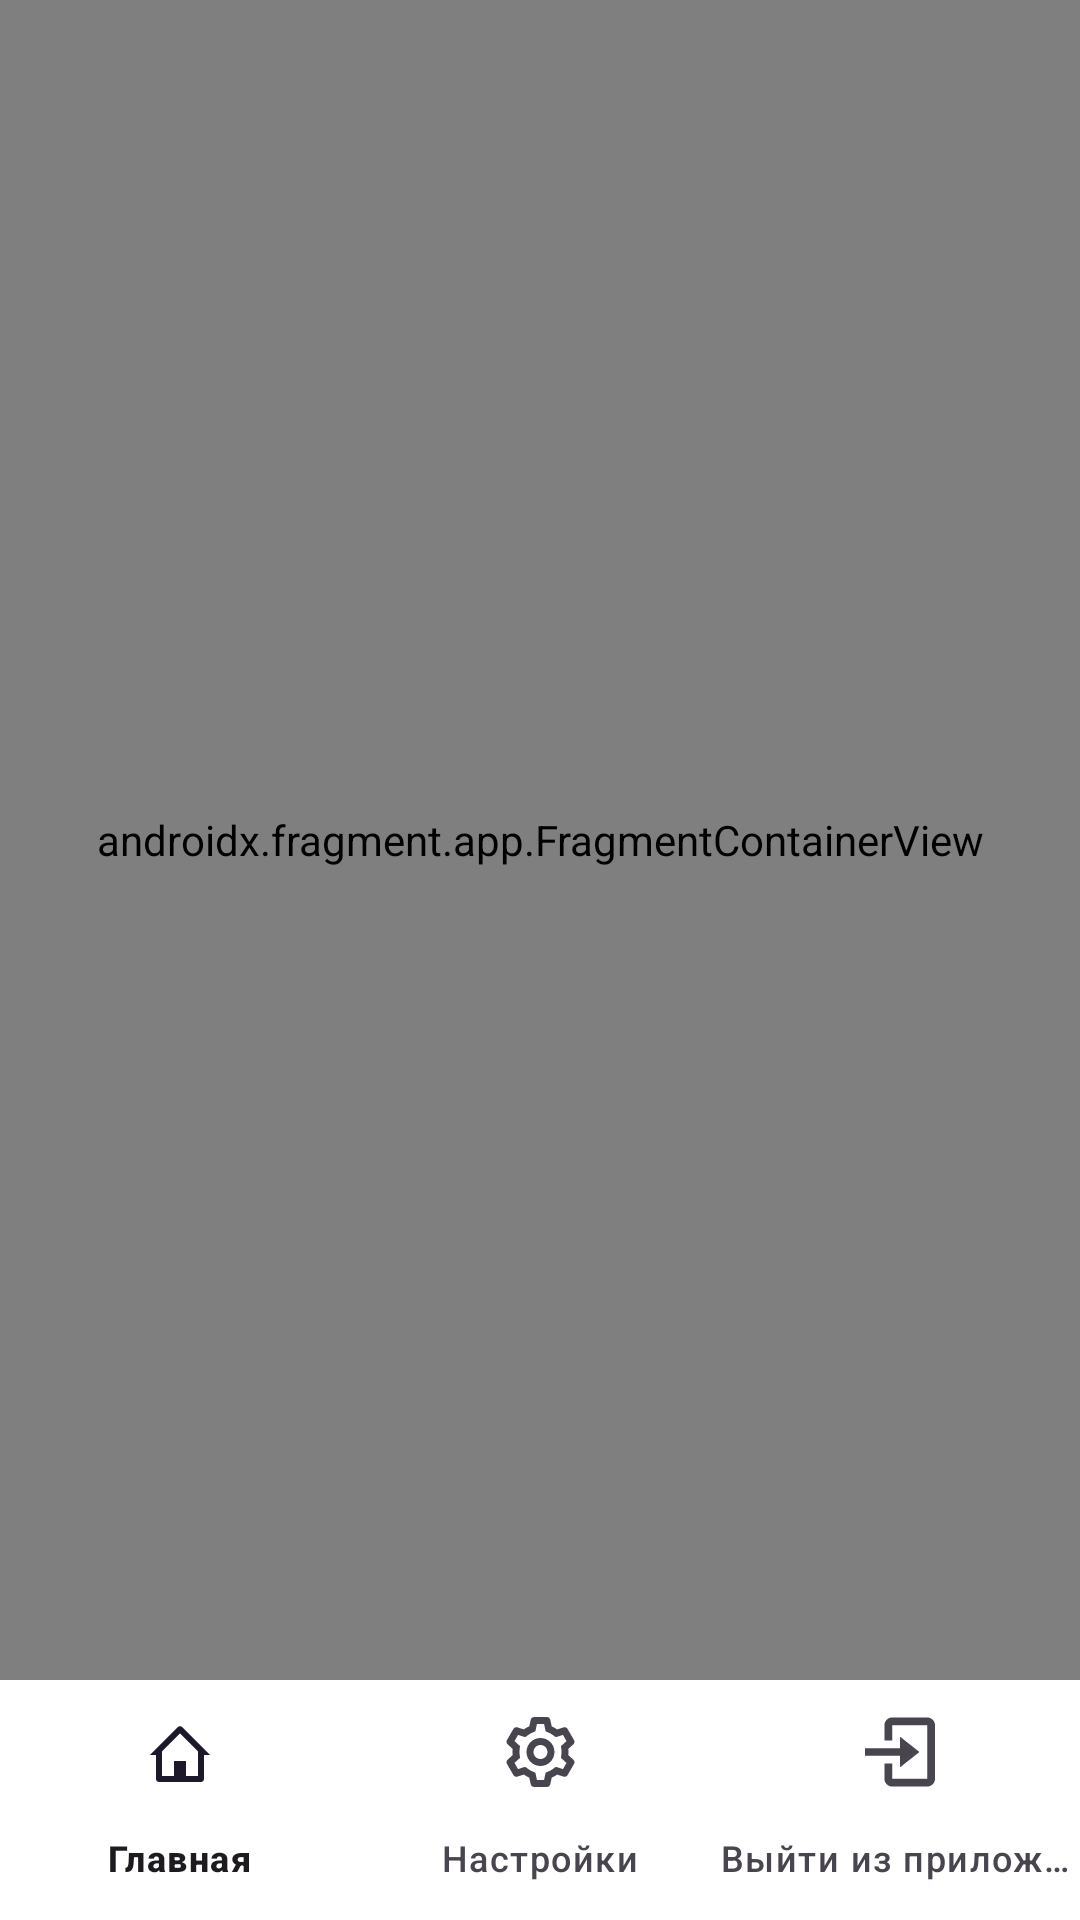

The Android layout XML behind this screen, and the referenced resources:
<!-- AndroidManifest.xml: application theme Theme.RickAndMorty -->
<!-- res/layout/activity_main.xml -->
<androidx.constraintlayout.widget.ConstraintLayout xmlns:android="http://schemas.android.com/apk/res/android"
    xmlns:tools="http://schemas.android.com/tools"
    xmlns:app="http://schemas.android.com/apk/res-auto"
    android:layout_width="match_parent"
    android:layout_height="match_parent"
    tools:context=".fragments.MainActivity">

    <androidx.fragment.app.FragmentContainerView
        android:id="@+id/nav_host_fragment"
        android:name="androidx.navigation.fragment.NavHostFragment"
        android:layout_width="match_parent"
        android:layout_height="0dp"
        app:navGraph="@navigation/navigation_graph"
        app:defaultNavHost="true"
        app:layout_constraintTop_toTopOf="parent"
        app:layout_constraintBottom_toTopOf="@id/bottomNavigationView" />

    <com.google.android.material.bottomnavigation.BottomNavigationView
        android:id="@+id/bottomNavigationView"
        android:layout_width="match_parent"
        android:layout_height="wrap_content"
        android:background="?android:attr/windowBackground"
        app:menu="@menu/nav_menu"
        app:layout_constraintBottom_toBottomOf="parent" />
</androidx.constraintlayout.widget.ConstraintLayout>
<!-- resources referenced by this layout -->
<resources>
  <style name="Theme.RickAndMorty" parent="Base.Theme.RickAndMorty" />
  <style name="Base.Theme.RickAndMorty" parent="Theme.Material3.DayNight.NoActionBar">
          <item name="colorPrimary">@color/primary_color</item>
          <item name="colorPrimaryVariant">@color/primary_variant</item>
          <item name="colorSecondary">@color/secondary_color</item>
          <item name="android:windowBackground">@color/white</item>
      </style>
  <color name="white">#FFFFFFFF</color>
</resources>
